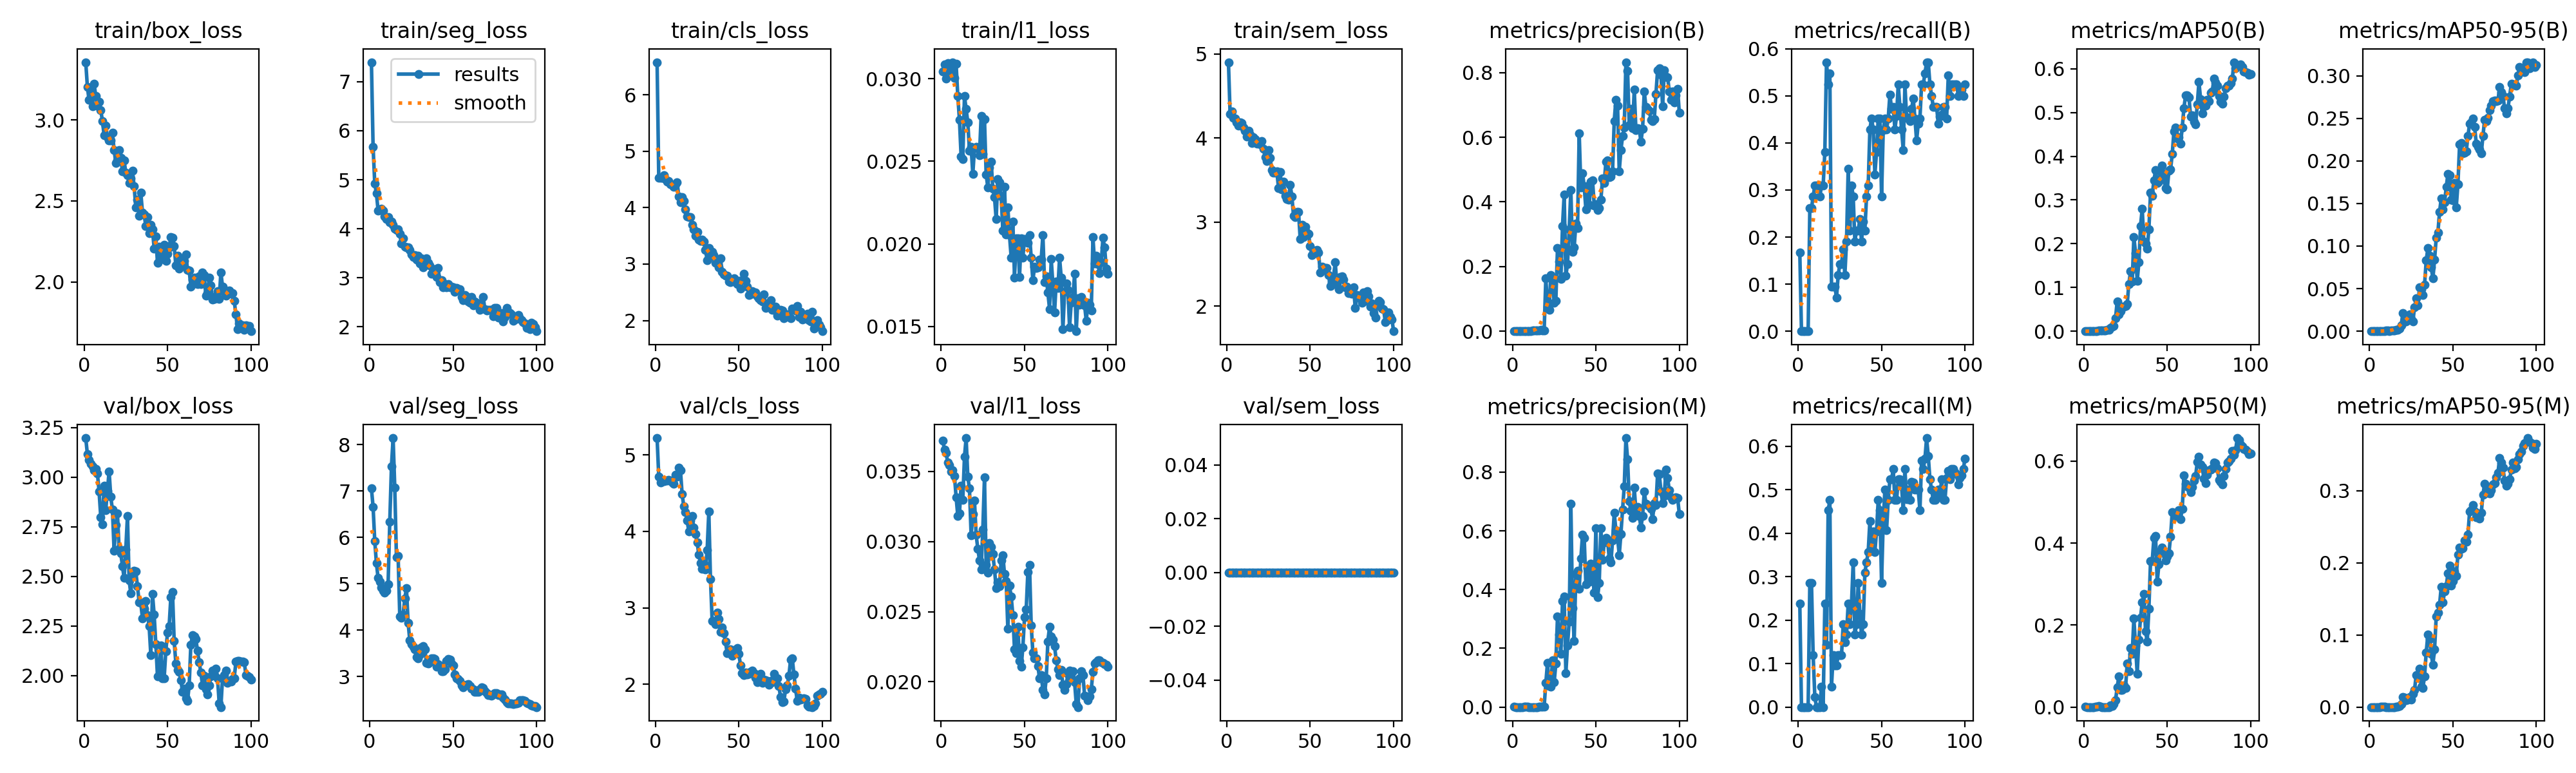

The table this chart was drawn from, first rows:
epoch, time, train/box_loss, train/seg_loss, train/cls_loss, train/l1_loss, train/sem_loss, metrics/precision(B), metrics/recall(B), metrics/mAP50(B), metrics/mAP50-95(B), metrics/precision(M), metrics/recall(M), metrics/mAP50(M), metrics/mAP50-95(M), val/box_loss, val/seg_loss, val/cls_loss, val/l1_loss, val/sem_loss, lr/pg0, lr/pg1, lr/pg2
1, 54.62, 3.356, 7.4, 6.578, 0.03043, 4.903, 0.00058, 0.1667, 0.00014, 4e-05, 0.00083, 0.2381, 0.00033, 4e-05, 3.196, 7.057, 5.218, 0.0372, 0, 0.00018, 0.00018, 0.08218
2, 61.57, 3.202, 5.674, 4.527, 0.03088, 4.287, 0, 0, 0, 0, 0, 0, 0, 0, 3.114, 6.658, 4.715, 0.03654, 0, 0.0003762, 0.0003762, 0.06238
3, 68.49, 3.122, 4.922, 4.527, 0.02999, 4.317, 0, 0, 0, 0, 0, 0, 0, 0, 3.085, 5.921, 4.642, 0.03632, 0, 0.0005685, 0.0005685, 0.04257
4, 75.49, 3.184, 4.719, 4.532, 0.03095, 4.239, 0, 0, 0, 0, 0, 0, 0, 0, 3.066, 5.44, 4.665, 0.03561, 0, 0.0007568, 0.0007568, 0.02276
5, 82.38, 3.084, 4.374, 4.578, 0.03047, 4.237, 0, 0, 0, 0, 0, 0, 0, 0, 3.052, 5.124, 4.659, 0.03546, 0, 0.0009412, 0.0009412, 0.002941
6, 89.32, 3.224, 4.38, 4.506, 0.03037, 4.19, 0, 0, 0, 0, 0, 0, 0, 0, 3.036, 5.039, 4.666, 0.03498, 0, 0.0009505, 0.0009505, 0.0009505
7, 96.48, 3.146, 4.415, 4.465, 0.031, 4.149, 0.00096, 0.2619, 0.00068, 0.00013, 0.00105, 0.2857, 0.00075, 0.00016, 3.042, 4.912, 4.665, 0.03509, 0, 0.0009406, 0.0009406, 0.0009406
8, 103.7, 3.087, 4.373, 4.473, 0.03004, 4.188, 0.00096, 0.2619, 0.00071, 0.00016, 0.00105, 0.2857, 0.00082, 0.00017, 3.019, 4.847, 4.672, 0.03467, 0, 0.0009307, 0.0009307, 0.0009307
9, 111, 3.11, 4.25, 4.416, 0.03089, 4.179, 0.00105, 0.2857, 0.00116, 0.00033, 0.00044, 0.1191, 0.00223, 0.00024, 2.927, 4.801, 4.662, 0.03316, 0, 0.0009208, 0.0009208, 0.0009208
10, 118.2, 3.062, 4.201, 4.401, 0.02896, 4.128, 0.00111, 0.3095, 0.00169, 0.00053, 9e-05, 0.02381, 0.00114, 0.00011, 2.799, 4.849, 4.641, 0.03182, 0, 0.0009109, 0.0009109, 0.0009109
11, 125.4, 2.993, 4.237, 4.37, 0.0275, 4.088, 0.00114, 0.3095, 0.00151, 0.00056, 0, 0, 0, 0, 2.763, 4.993, 4.623, 0.03201, 0, 0.000901, 0.000901, 0.000901
12, 132.7, 2.906, 4.134, 4.413, 0.02529, 4.021, 0.00333, 0.3095, 0.00177, 0.00046, 0, 0, 0, 0, 2.957, 6.333, 4.735, 0.03398, 0, 0.0008911, 0.0008911, 0.0008911
13, 140, 2.963, 4.141, 4.45, 0.02515, 4.089, 0.00223, 0.2857, 0.00177, 0.00064, 0, 0, 0, 0, 2.834, 7.528, 4.71, 0.03295, 0, 0.0008812, 0.0008812, 0.0008812
14, 147.4, 2.892, 4.078, 4.203, 0.02895, 4.042, 0.00147, 0.3095, 0.00306, 0.00063, 0.00023, 0.04762, 7e-05, 1e-05, 2.931, 8.142, 4.83, 0.03603, 0, 0.0008713, 0.0008713, 0.0008713
15, 154.9, 2.875, 4.001, 4.099, 0.02816, 3.945, 0.00168, 0.3095, 0.00385, 0.00089, 0, 0, 0, 0, 3.029, 7.066, 4.797, 0.03737, 0, 0.0008614, 0.0008614, 0.0008614
16, 162.5, 2.875, 3.975, 4.189, 0.02736, 4.014, 0.00239, 0.381, 0.00701, 0.00145, 0.00149, 0.2381, 0.00475, 0.00091, 2.9, 5.574, 4.486, 0.03462, 0, 0.0008515, 0.0008515, 0.0008515
17, 169.9, 2.92, 3.993, 4.119, 0.02564, 3.987, 0.00373, 0.5714, 0.01051, 0.00186, 0.00093, 0.1429, 0.00264, 0.0005, 2.835, 5.603, 4.326, 0.03377, 0, 0.0008416, 0.0008416, 0.0008416
18, 177.3, 2.816, 3.897, 3.975, 0.02587, 3.938, 0.00278, 0.5238, 0.01179, 0.00299, 0.0024, 0.4524, 0.00774, 0.00191, 2.629, 4.297, 4.25, 0.03043, 0, 0.0008317, 0.0008317, 0.0008317
19, 184.7, 2.736, 3.702, 3.841, 0.02423, 3.939, 0.00276, 0.5476, 0.02969, 0.00686, 0.0024, 0.4762, 0.01658, 0.00436, 2.759, 4.26, 4.144, 0.03196, 0, 0.0008218, 0.0008218, 0.0008218
20, 191.9, 2.752, 3.801, 3.831, 0.02578, 3.93, 0.1638, 0.09524, 0.0685, 0.02113, 0.08188, 0.04762, 0.04773, 0.01425, 2.817, 4.329, 3.997, 0.03292, 0, 0.0008119, 0.0008119, 0.0008119
21, 199.2, 2.815, 3.639, 3.829, 0.02586, 3.968, 0.0764, 0.09524, 0.03887, 0.01134, 0.1514, 0.1191, 0.07527, 0.01323, 2.637, 4.687, 4.143, 0.03047, 0, 0.000802, 0.000802, 0.000802
22, 206.5, 2.764, 3.622, 3.696, 0.02578, 3.87, 0.06577, 0.09524, 0.04537, 0.01163, 0.07225, 0.09524, 0.04117, 0.00956, 2.614, 4.899, 4.201, 0.02949, 0, 0.0007921, 0.0007921, 0.0007921
23, 213.8, 2.683, 3.619, 3.616, 0.02536, 3.775, 0.1738, 0.07143, 0.05575, 0.0128, 0.06864, 0.09524, 0.04187, 0.01035, 2.552, 4.157, 4.045, 0.02867, 0, 0.0007822, 0.0007822, 0.0007822
24, 221.1, 2.75, 3.564, 3.5, 0.02774, 3.724, 0.159, 0.1191, 0.05626, 0.01974, 0.159, 0.1191, 0.05292, 0.01397, 2.491, 3.774, 3.968, 0.02802, 0, 0.0007723, 0.0007723, 0.0007723
25, 228.5, 2.675, 3.48, 3.574, 0.02546, 3.859, 0.08804, 0.1429, 0.0579, 0.01456, 0.08535, 0.1191, 0.04636, 0.01067, 2.636, 3.691, 3.855, 0.03085, 0, 0.0007624, 0.0007624, 0.0007624
26, 235.8, 2.661, 3.42, 3.428, 0.02756, 3.764, 0.09482, 0.1429, 0.06209, 0.01122, 0.1475, 0.1191, 0.1059, 0.01873, 2.803, 3.647, 3.697, 0.03458, 0, 0.0007525, 0.0007525, 0.0007525
27, 243.2, 2.611, 3.457, 3.405, 0.02421, 3.617, 0.2579, 0.174, 0.1082, 0.02797, 0.3091, 0.1905, 0.08726, 0.02398, 2.481, 3.583, 3.586, 0.02832, 0, 0.0007426, 0.0007426, 0.0007426
28, 250.7, 2.638, 3.366, 3.432, 0.02342, 3.591, 0.2155, 0.1191, 0.1365, 0.03865, 0.2479, 0.1493, 0.1441, 0.04457, 2.413, 3.416, 3.51, 0.02779, 0, 0.0007327, 0.0007327, 0.0007327
29, 258, 2.686, 3.456, 3.402, 0.02463, 3.588, 0.1613, 0.1905, 0.1135, 0.03014, 0.181, 0.1667, 0.1292, 0.04333, 2.516, 3.394, 3.58, 0.02987, 0, 0.0007228, 0.0007228, 0.0007228
30, 265.3, 2.591, 3.297, 3.25, 0.02499, 3.607, 0.3253, 0.3446, 0.215, 0.05157, 0.3612, 0.2381, 0.2159, 0.05358, 2.529, 3.475, 3.504, 0.02962, 0, 0.0007129, 0.0007129, 0.0007129
31, 272.7, 2.46, 3.399, 3.072, 0.02334, 3.407, 0.4228, 0.2143, 0.1792, 0.04901, 0.3758, 0.1905, 0.1508, 0.02831, 2.525, 3.624, 3.755, 0.02912, 0, 0.000703, 0.000703, 0.000703
32, 280, 2.506, 3.209, 3.284, 0.02284, 3.594, 0.1715, 0.3095, 0.1155, 0.04233, 0.1163, 0.2381, 0.08126, 0.02655, 2.45, 3.656, 4.257, 0.028, 0, 0.0006931, 0.0006931, 0.0006931
33, 287.4, 2.407, 3.351, 3.134, 0.0215, 3.392, 0.2076, 0.2869, 0.1572, 0.0543, 0.2091, 0.3333, 0.1649, 0.04265, 2.371, 3.581, 3.375, 0.02669, 0, 0.0006832, 0.0006832, 0.0006832
34, 294.7, 2.551, 3.401, 3.213, 0.02393, 3.481, 0.315, 0.1905, 0.2408, 0.08306, 0.292, 0.1667, 0.2186, 0.07598, 2.365, 3.295, 2.832, 0.0271, 0, 0.0006733, 0.0006733, 0.0006733
35, 302, 2.429, 3.302, 3.158, 0.02372, 3.317, 0.4372, 0.2143, 0.2802, 0.0977, 0.6932, 0.1905, 0.2559, 0.1008, 2.289, 3.274, 2.825, 0.0268, 0, 0.0006634, 0.0006634, 0.0006634
36, 309.4, 2.417, 3.249, 3.017, 0.02287, 3.273, 0.2448, 0.2143, 0.2045, 0.08833, 0.3361, 0.2857, 0.2754, 0.09445, 2.337, 3.307, 2.789, 0.02865, 0, 0.0006535, 0.0006535, 0.0006535
37, 316.7, 2.345, 3.087, 3.048, 0.02082, 3.269, 0.2603, 0.2381, 0.2008, 0.07489, 0.2252, 0.2143, 0.1849, 0.07334, 2.375, 3.392, 2.936, 0.02904, 0, 0.0006436, 0.0006436, 0.0006436
38, 324, 2.402, 3.17, 2.948, 0.02344, 3.448, 0.3322, 0.1905, 0.1881, 0.06201, 0.4531, 0.1667, 0.1596, 0.05896, 2.305, 3.387, 2.851, 0.02769, 0, 0.0006337, 0.0006337, 0.0006337
39, 331.2, 2.299, 3.179, 3.099, 0.02059, 3.309, 0.3182, 0.2334, 0.2331, 0.08373, 0.4633, 0.1905, 0.2395, 0.07984, 2.25, 3.381, 2.684, 0.0272, 0, 0.0006238, 0.0006238, 0.0006238
40, 338.6, 2.353, 3.014, 2.86, 0.02223, 3.078, 0.6124, 0.2143, 0.3169, 0.1097, 0.4029, 0.3095, 0.3566, 0.1257, 2.104, 3.204, 2.741, 0.02377, 0, 0.0006139, 0.0006139, 0.0006139
41, 346.1, 2.325, 3.2, 2.816, 0.02052, 3.06, 0.4445, 0.2857, 0.3094, 0.1159, 0.5061, 0.3333, 0.3559, 0.1308, 2.412, 3.268, 2.666, 0.02685, 0, 0.000604, 0.000604, 0.000604
42, 353.4, 2.206, 2.911, 2.8, 0.01919, 3.12, 0.4884, 0.3095, 0.3447, 0.1401, 0.5881, 0.3571, 0.412, 0.1418, 2.306, 3.233, 2.555, 0.02607, 0, 0.0005941, 0.0005941, 0.0005941
43, 360.7, 2.282, 2.953, 2.799, 0.02134, 3.125, 0.448, 0.4286, 0.3678, 0.156, 0.576, 0.4286, 0.4168, 0.1665, 2.16, 3.107, 2.405, 0.02477, 0, 0.0005842, 0.0005842, 0.0005842
44, 368, 2.117, 2.806, 2.692, 0.01798, 2.802, 0.3777, 0.4524, 0.3389, 0.1429, 0.4181, 0.3593, 0.3054, 0.145, 1.995, 3.111, 2.415, 0.0223, 0, 0.0005743, 0.0005743, 0.0005743
45, 375.4, 2.219, 2.872, 2.679, 0.02034, 2.972, 0.4479, 0.4286, 0.3412, 0.1512, 0.4734, 0.4048, 0.348, 0.1602, 1.998, 3.15, 2.458, 0.02203, 0, 0.0005644, 0.0005644, 0.0005644
46, 382.7, 2.153, 2.803, 2.707, 0.02033, 2.824, 0.3902, 0.3333, 0.3648, 0.1692, 0.428, 0.3571, 0.3817, 0.1676, 2.151, 3.336, 2.37, 0.02392, 0, 0.0005545, 0.0005545, 0.0005545
47, 390, 2.141, 2.867, 2.745, 0.01801, 2.945, 0.4629, 0.381, 0.378, 0.1849, 0.4883, 0.4048, 0.3894, 0.1849, 1.987, 3.37, 2.453, 0.02147, 0, 0.0005446, 0.0005446, 0.0005446
48, 397.4, 2.228, 2.801, 2.678, 0.02033, 2.878, 0.4666, 0.4524, 0.3515, 0.1834, 0.4525, 0.4762, 0.3746, 0.1958, 1.988, 3.356, 2.435, 0.02106, 0, 0.0005347, 0.0005347, 0.0005347
49, 404.8, 2.129, 2.815, 2.65, 0.01917, 2.861, 0.3897, 0.4524, 0.327, 0.1543, 0.3897, 0.4524, 0.3575, 0.1685, 2.124, 3.275, 2.472, 0.02247, 0, 0.0005248, 0.0005248, 0.0005248
50, 412.1, 2.175, 2.801, 2.708, 0.0203, 2.716, 0.3926, 0.2857, 0.3245, 0.1536, 0.6098, 0.2857, 0.3667, 0.1744, 2.215, 3.233, 2.397, 0.02459, 0, 0.0005149, 0.0005149, 0.0005149
51, 419.3, 2.212, 2.716, 2.569, 0.02016, 2.61, 0.374, 0.4269, 0.3669, 0.1743, 0.3734, 0.4286, 0.3751, 0.1884, 2.25, 3.047, 2.251, 0.02515, 0, 0.000505, 0.000505, 0.000505
52, 426.7, 2.279, 2.795, 2.711, 0.02008, 2.665, 0.3809, 0.4524, 0.3703, 0.1457, 0.4226, 0.5, 0.4159, 0.1822, 2.395, 2.96, 2.146, 0.02784, 0, 0.0004951, 0.0004951, 0.0004951
53, 434, 2.275, 2.756, 2.829, 0.02055, 2.633, 0.4076, 0.4286, 0.4047, 0.1723, 0.6086, 0.4073, 0.4758, 0.2111, 2.421, 2.948, 2.121, 0.02832, 0, 0.0004852, 0.0004852, 0.0004852
54, 441.4, 2.223, 2.76, 2.708, 0.01918, 2.667, 0.4718, 0.4524, 0.4561, 0.2192, 0.5016, 0.4762, 0.4714, 0.2213, 2.174, 2.904, 2.155, 0.02401, 0, 0.0004753, 0.0004753, 0.0004753
55, 448.7, 2.103, 2.608, 2.603, 0.0178, 2.64, 0.458, 0.5031, 0.4652, 0.2212, 0.5607, 0.5238, 0.4666, 0.2196, 2.062, 2.8, 2.127, 0.02209, 0, 0.0004654, 0.0004654, 0.0004654
56, 456, 2.161, 2.547, 2.448, 0.01861, 2.403, 0.5244, 0.4726, 0.4405, 0.2092, 0.5754, 0.5238, 0.4667, 0.2204, 2.028, 2.77, 2.141, 0.02166, 0, 0.0004555, 0.0004555, 0.0004555
57, 463.4, 2.081, 2.646, 2.461, 0.01856, 2.469, 0.5277, 0.4762, 0.443, 0.2094, 0.5679, 0.5476, 0.4799, 0.2305, 2.02, 2.81, 2.167, 0.02167, 0, 0.0004456, 0.0004456, 0.0004456
58, 470.7, 2.141, 2.618, 2.518, 0.01859, 2.436, 0.4757, 0.4286, 0.4288, 0.2112, 0.5058, 0.4762, 0.4591, 0.2292, 1.976, 2.818, 2.176, 0.02113, 0, 0.0004357, 0.0004357, 0.0004357
59, 478, 2.107, 2.515, 2.469, 0.01906, 2.453, 0.4775, 0.4571, 0.4657, 0.2291, 0.4924, 0.4762, 0.4842, 0.2385, 1.92, 2.83, 2.144, 0.02025, 0, 0.0004258, 0.0004258, 0.0004258
60, 485.4, 2.13, 2.49, 2.5, 0.01906, 2.456, 0.495, 0.5238, 0.5105, 0.2433, 0.5671, 0.5238, 0.5658, 0.2707, 1.935, 2.798, 2.089, 0.02046, 0, 0.0004159, 0.0004159, 0.0004159
... 40 more rows
